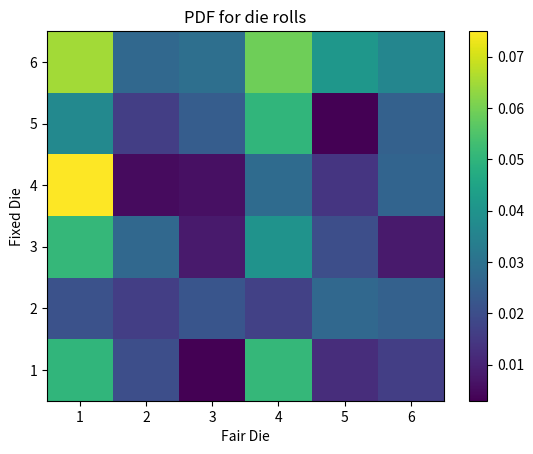
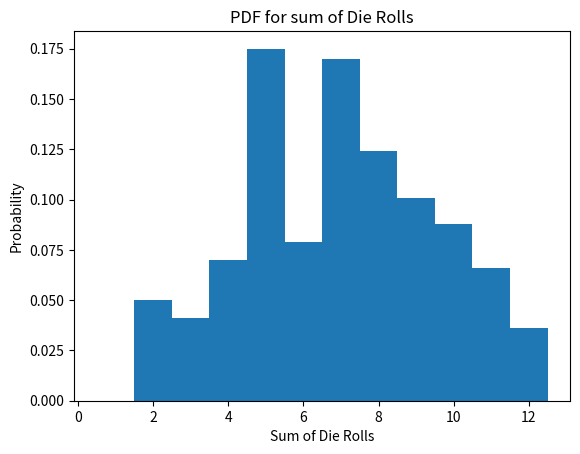

Recreate these plots in Python, in order.
# James Shirk Computational Physics Assignment 1 Problem 1
# Using XOR Shift Fibonacci generalization

import matplotlib.pyplot as plt  #  For plotting
import time                      #  To get current time as a seed
import itertools                 #  For iterating over two variables

# Calculates the central moment of order x
def centralMoment(input, order):
    moment = 0
    mean = sum(input)/len(input)
    for i in input:
        moment += (i - mean) ** order
    return moment / len(input)

# Calculates the skewness using the central moments
def skewness(input):
    return centralMoment(input, 3) / (centralMoment(input, 2)**(1.5))

# Calculates the kurtosis using the central moments
def kurtosis(input):
    return centralMoment(input, 4) / (centralMoment(input, 2)**(2))

# Main PRNG
def psuedoRanXOR(seed, m1, p, q, n, upperLimit, m2 = None):
    # Allows for the use of two m values (mod value for the Fibbonacci generator)
    m2 = m1 if not isinstance(m2, int) else m2
    # Generates the intial random data using the simple Fibbonacci generator
    nInitial = p + 1 if p > q else q + 1
    initial = psuedoRanSum(seed, m1, nInitial, p, q)
    # Appends values to the end of the list equal to (Xp XOR Xq mod m2)
    for _ in range(0, n):
        initial.append((initial[len(initial) - p] ^ initial[len(initial) - q]) % m2)
    # generates even distribution by modding the output by some upperlimit
    output = [i % upperLimit for i in initial]
    # Returns only the XOR generated values
    return(output[nInitial:n + nInitial])

# Generates Fibbonacci values using a seed as x0 and seed mod p as x1 then just x2 = x1 + x0 mod m
def psuedoRanSum(seed, m, n, p, q):
    x0 = seed
    x1 =  seed % p if seed % 2 == 0 else seed % q
    x2 = 0
    values = []
    for _ in range(0, n):
        x2 = (x1 + x0) % m
        x1 = x2
        x0 = x1
        values.append(x2)
    return values

# Fixed Die
def weightedDie(nRolls):
    x = psuedoRanXOR(round(time.time()), 2**32 - 1, 250, 103, nRolls, 100)
    output = [i + 1 for i in x]
    # If a output is above 75 (25% of the values), it sets the output to 6, else it mods it by 5 which should evenly distribute the remaining rolls
    # 15% each
    for i in range(0, len(output)):
        if (output[i]) > 74:
            output[i] = 6
        else:
            output[i] = (output[i] % 5) + 1
    # System IO
    print("------fixed------")
    countOutput(output)
    print("The variance is ", centralMoment(output, 2))
    print("The skewness is ", skewness(output))
    print("The kurtosis is ", kurtosis(output))
    return output

def correctDie(nRolls):
    # Generates 1000 values from 0 to 5, then adds 1 and returns, should already be evenly distibuted
    x = psuedoRanXOR(round(time.time()), 2**32 - 1, 250, 103, nRolls, 6)
    output = [i + 1 for i in x]
    # System IO
    print("------fair------")
    countOutput(output)
    print("The variance is ", centralMoment(output, 2))
    print("The skewness is ", skewness(output))
    print("The kurtosis is ", kurtosis(output))
    return output

# Counts the number of sixes or the number of rolls for each value
def countOutput(input, n = 1000, six = None):
    if six == True:
        count = 0
        for i in range(0, n):
            if input[0][i] == input[1][i] and input[0][i] == 6:
                count += 1
        print("The number of 6 + 6 rolls was: ", count)
        return 0
    for i in range(0, 6):
        print("The number for roll " + str(i + 1) + " " ,input.count(i + 1), ". Proportion of total: ",input.count(i + 1) / n)

if __name__ == "__main__":
    # Generates the data and sums it
    nRolls = 1000
    fairDie = correctDie(nRolls)
    fixedDie = weightedDie(nRolls)
    dieRolls = [fairDie, fixedDie]
    dieRolls.append([i + j for i, j in zip(dieRolls[0],dieRolls[1])])
    countOutput(dieRolls, nRolls, six = True)

    # 2D PDF
    plt.hist2d(dieRolls[0], dieRolls[1], bins = [6,6], range = [[.5, 6.5], [.5, 6.5]], density = True)
    plt.ylabel("Fixed Die")
    plt.xlabel("Fair Die")
    plt.title("PDF for die rolls")
    plt.colorbar()
    plt.savefig("2DHistoManual.png", dpi = 100)
    plt.close()

    # 1D PDF
    plt.hist(dieRolls[2], bins = 12, range = (.5, 12.5), density = True)
    plt.ylabel("Probability")
    plt.xlabel("Sum of Die Rolls")
    plt.title("PDF for sum of Die Rolls")
    plt.savefig("1DHistoManual.png", dpi = 100)
    plt.close()

    # System IO
    print("------sum------")
    print("The variance is ", centralMoment(dieRolls[2], 2))
    print("The skewness is ", skewness(dieRolls[2]))
    print("The kurtosis is ", kurtosis(dieRolls[2]))
